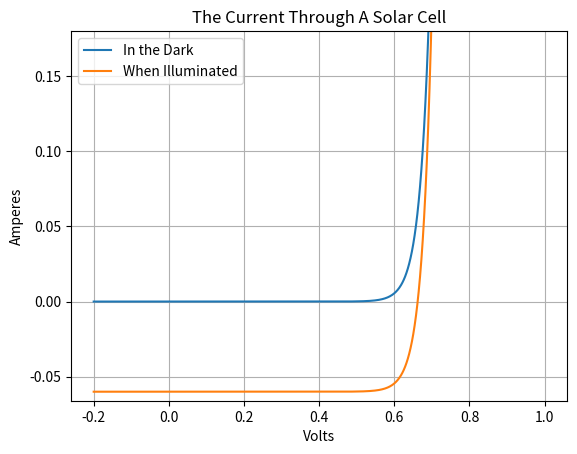

Here is the Python script that generated this plot:
#!/usr/bin/env python3

# [redacted]
# Shockley-Queisser calcs for an ideal solar cell (n=1, no parasitic resistances)
# from Generalized Detailed Balance Theory of Solar Cells By Thomas Kirchartz
# Chapter 2.2, the Shockley-Queisser limit

from numpy import *
import scipy.integrate as integrate
import functools

T_cell = 29 #[degC]
T_cell = 273.15 + T_cell # [K]

k = 1.3806488e-23 #boltzman constant
q = 1.60217657e-19 #electron charge
h = 6.62607004081e-34 #planck constant
c = 299792458 #speed of light

E_min = 0
E_max = 1.98637857e-18 #highest energy for absorption (=5 micron wavelength electromagnetic radiation) [J]

# takes energy in joules and returns absorption
# must return values for inputs on [E_min E_max] joules
def a(E):
  #TODO: insert a real absorption spectrum here
  if E > 1.14*q: # let's assume absorption of 1 for photons above Si's bandgap 
    return 1
  else:
    return 0


# takes energy in joules and returns emitted photon flux of a black body of temperature T
def psi_bb(E,T):
  return 2*pi*E**2/(h**3*c**2)*exp(-E/(k*T))
  
#def psi_approx(a,V,E):
#  return a(E)*psi_bb(E)*exp(qV/(k*T))

#def psi(a,V,E):
#  return 2*pi*E**2/(h**3*c**2)*a(E)/(exp((E-q*V)/(k*T)-1))

# inputs:
# the solar cell's absorption (a function which takes energy in joules)
# temperature of the solar cell [K]
# outputs:
# the cell's radiative saturation current [A]
def radiativeSaturationCurrent(a,T):
  return q*integrate.quad(lambda x: a(x)*psi_bb(x,T), E_min, E_max)[0]

# inputs:
# the solar cell's absorption (a function which takes energy in joules)
# voltage applied to the solar cell [V]
# temperature of the solar cell [K]
# output:
# current through the solar cell when it's dark [A]
def darkCurrent(T,I0,V):
  return I0*(exp(q*V/(k*T))-1)

# inputs:
# radiativeSaturationCurrent [A]
# temperature of the cell [K]
# photogenerated current [A]
# output:
# open circuit voltage [V]
def openCircuitVoltage (I0,T,Iph):
  return(k*T/q)*log(Iph/I0+1)

nPoints = 1000
vMin = -0.2 #[V]
vMax = 1 #[V]
v = linspace(vMin,vMax,nPoints)

I0 = radiativeSaturationCurrent(a,T_cell)

print("The radiative saturation current of our solar cell")
print("is", I0, "amperes.")

print("")
print("and")
print("")

I_ph = 60e-3 #photocurrent [A]
Voc = openCircuitVoltage(I0, T_cell, I_ph)
print("If the photocurrent is", I_ph, "amperes, then")
print("the maximum open circuit voltage is", Voc, "volts.")

i_dark = fromiter(map(functools.partial(darkCurrent, T_cell,I0), v),float)
i_light = i_dark - I_ph

import matplotlib.pyplot as plt
plt.plot(v, i_dark, v, i_light)
plt.xlabel('Volts')
plt.ylabel('Amperes')
plt.title('The Current Through A Solar Cell')
plt.legend(['In the Dark','When Illuminated'], loc='best')
plt.ylim([-I_ph*1.1,I_ph*3])
plt.grid('on')
plt.show()
